Labelled photos from "infrared_dataset", an image-classification folder in kk-2m/AnimalClassification-IFOR. The possible labels are: acryllium vulturinum, aepyceros melampus, bos taurus, capra aegagrus, cephalophus nigrifrons, crax rubra, paca, dasyprocta punctata, equus quagga, giraffa camelopardalis, leopardus pardalis, african elephant, madoqua guentheri, mazama americana, mazama temama, meleagris ocellata, mitu tuberosum, nasua narica, panthera onca, papio anubis, pecari tajacu, phacochoerus africanus, psophia leucoptera, puma, syncerus caffer, south american tapir, tayassu pecari, urocyon cinereoargenteus.

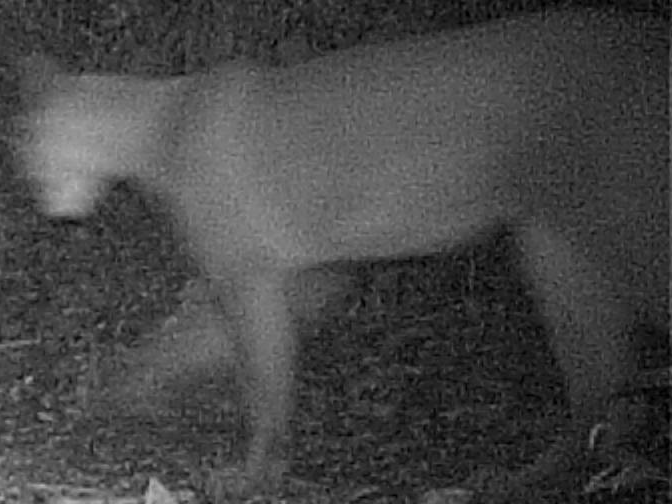
Label: puma

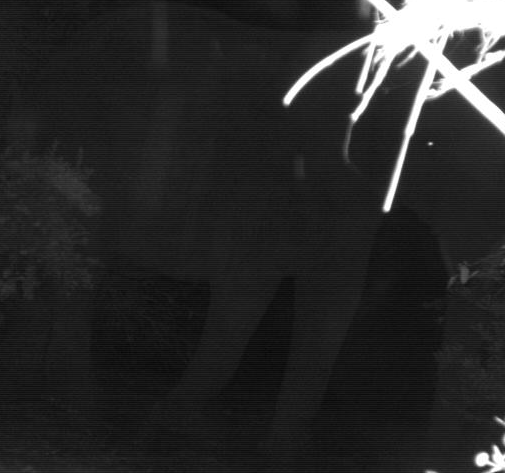
Label: african elephant

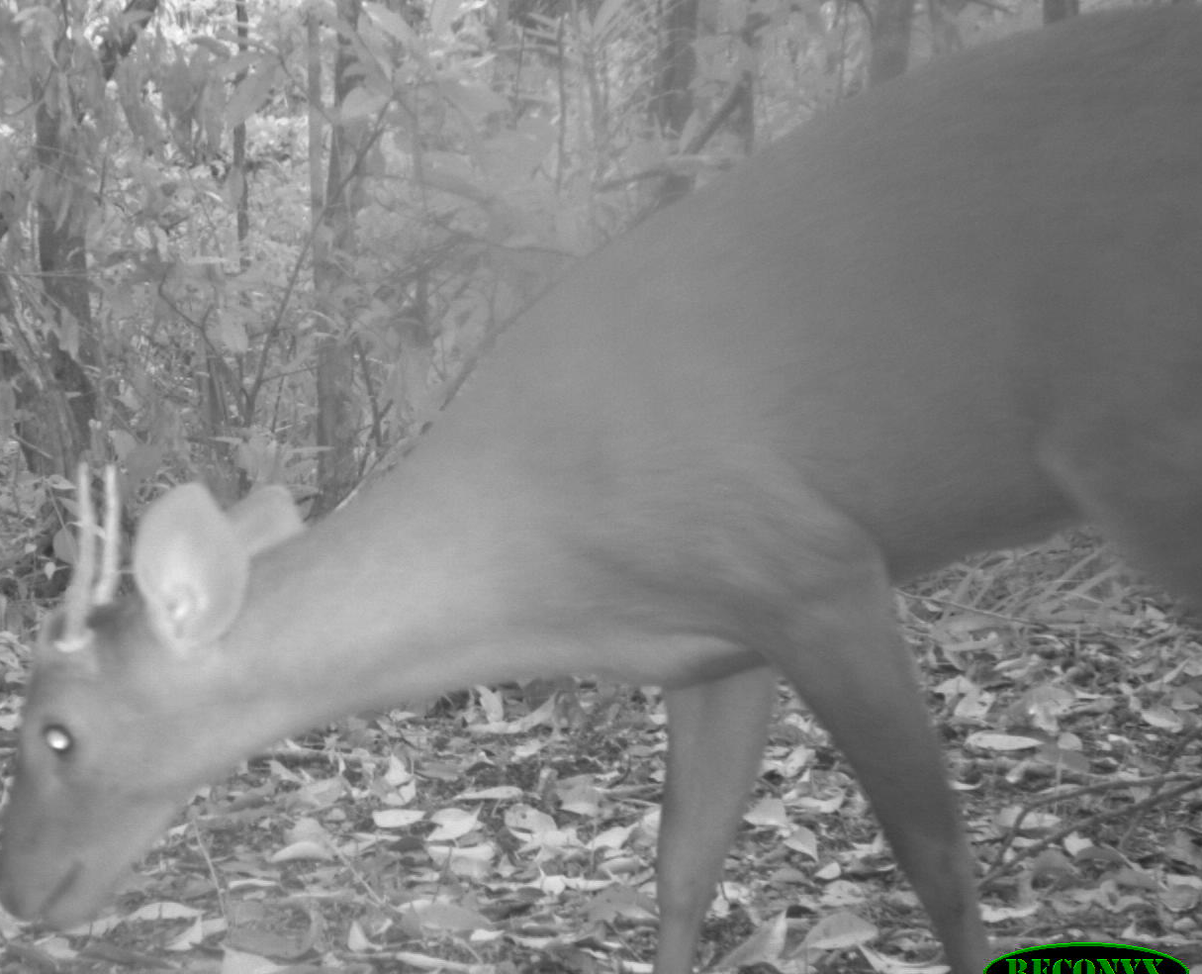
Label: mazama temama

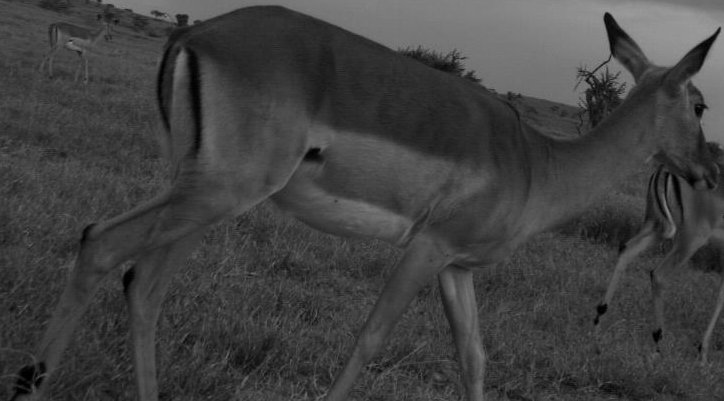
Label: aepyceros melampus

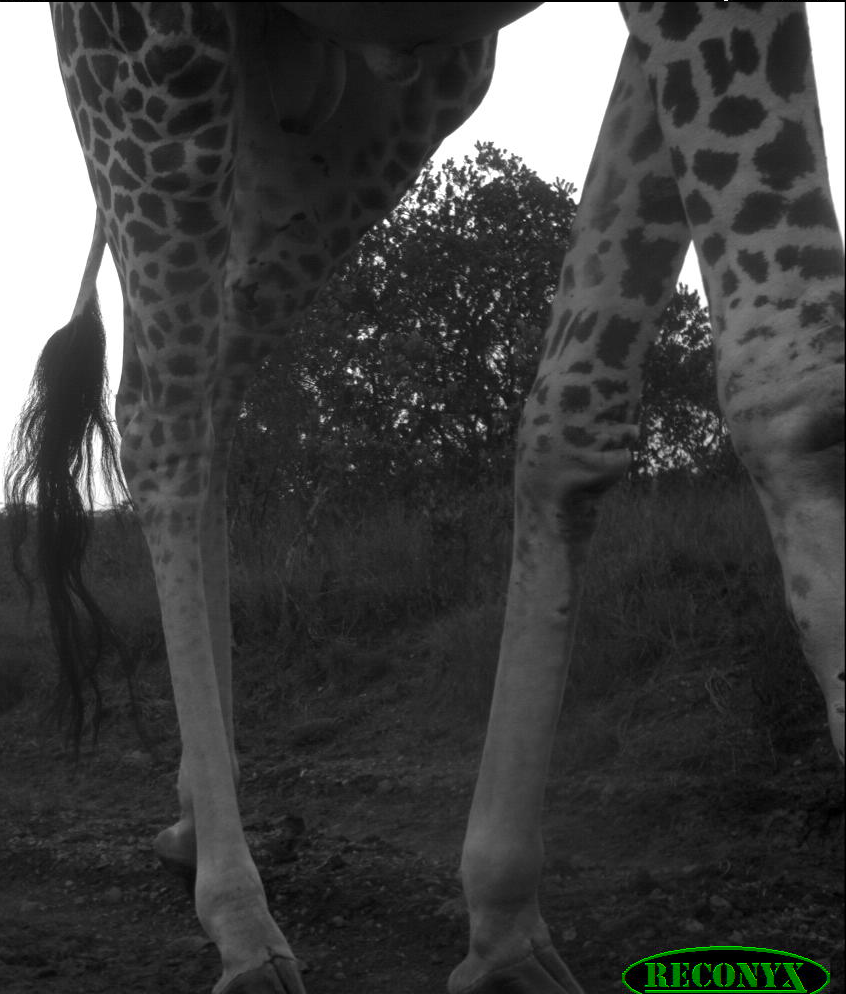
Label: giraffa camelopardalis

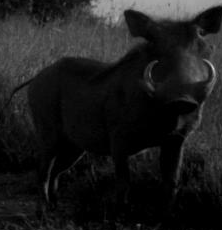
Label: phacochoerus africanus
